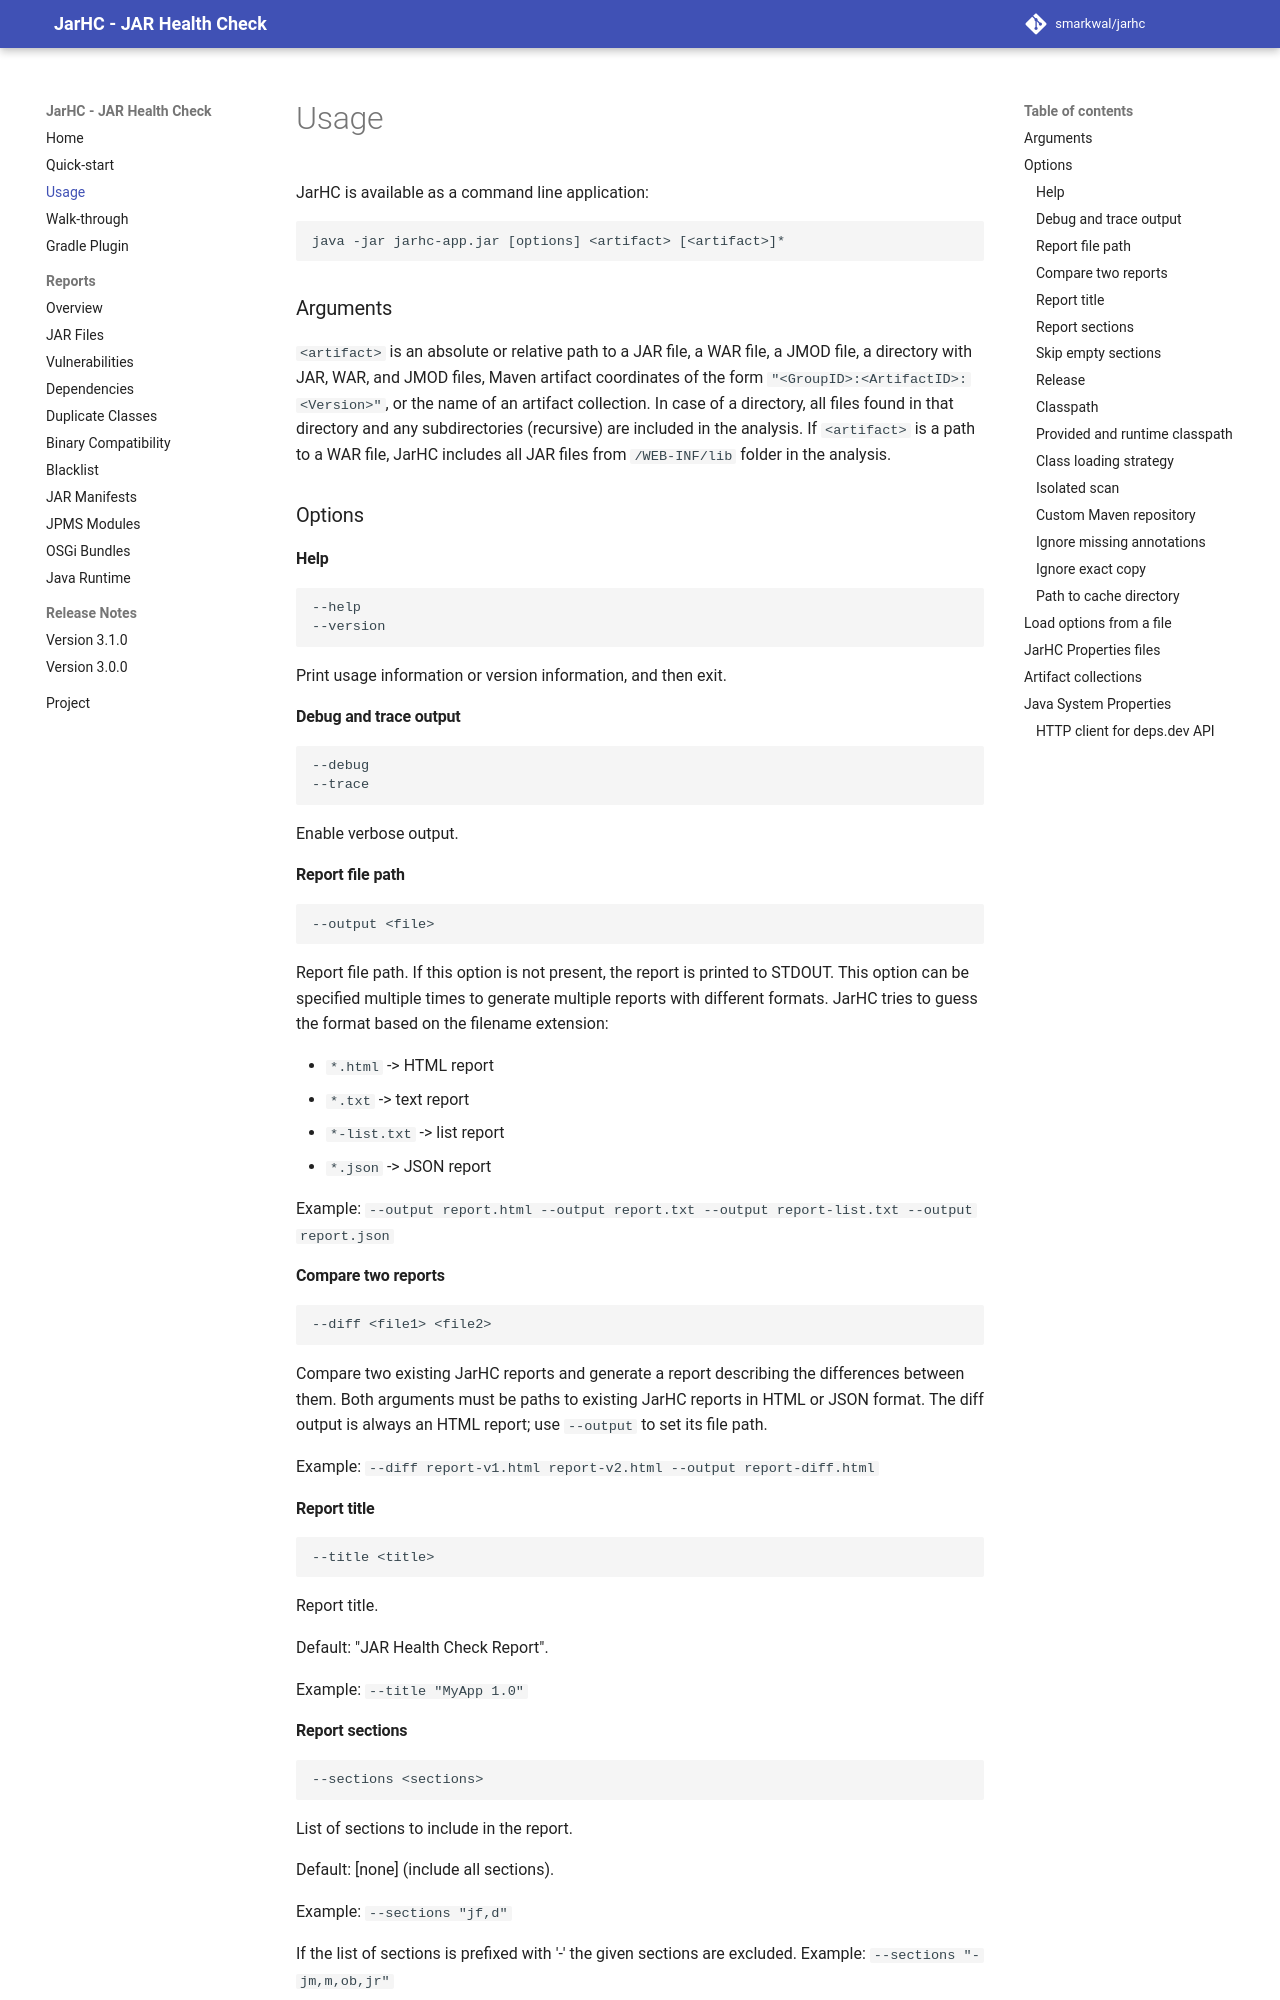

repository: smarkwal/jarhc · page: snapshot/usage/index.html · generator: mkdocs

---
description: Complete JarHC command-line reference, options for input artifacts, output formats (text, HTML, JSON), diff reports, and dependency resolution.
sources:
  - jarhc/src/main/java/org/jarhc/app/CommandLineParser.java
  - jarhc/src/main/java/org/jarhc/app/Diff.java
  - jarhc/src/main/java/org/jarhc/analyzer/AnalyzerRegistry.java
  - jarhc/src/main/java/org/jarhc/artifacts/DepsDevSettings.java
last_reviewed: 2026-06-25
---

# Usage

JarHC is available as a command line application:

```
java -jar jarhc-app.jar [options] <artifact> [<artifact>]*
```

### Arguments

`<artifact>` is an absolute or relative path to a JAR file, a WAR file, a JMOD file, a directory with JAR, WAR, and JMOD files,
Maven artifact coordinates of the form `"<GroupID>:<ArtifactID>:<Version>"`, or the name of an artifact collection.
In case of a directory, all files found in that directory and any subdirectories (recursive) are included in the analysis.
If `<artifact>` is a path to a WAR file, JarHC includes all JAR files from `/WEB-INF/lib` folder in the analysis.

### Options

#### Help

```
--help
--version
```

Print usage information or version information, and then exit.

#### Debug and trace output

```
--debug
--trace
```

Enable verbose output.

#### Report file path

```
--output <file>
```

Report file path. If this option is not present, the report is printed to STDOUT.
This option can be specified multiple times to generate multiple reports with different formats.
JarHC tries to guess the format based on the filename extension:

* `*.html` -> HTML report
* `*.txt` -> text report
* `*-list.txt` -> list report
* `*.json` -> JSON report

Example: `--output report.html --output report.txt --output report-list.txt --output report.json`

#### Compare two reports

```
--diff <file1> <file2>
```

Compare two existing JarHC reports and generate a report describing the differences between them.
Both arguments must be paths to existing JarHC reports in HTML or JSON format.
The diff output is always an HTML report; use `--output` to set its file path.

Example: `--diff report-v1.html report-v2.html --output report-diff.html`

#### Report title

```
--title <title>
```

Report title.

Default: "JAR Health Check Report".

Example: `--title "MyApp 1.0"`
